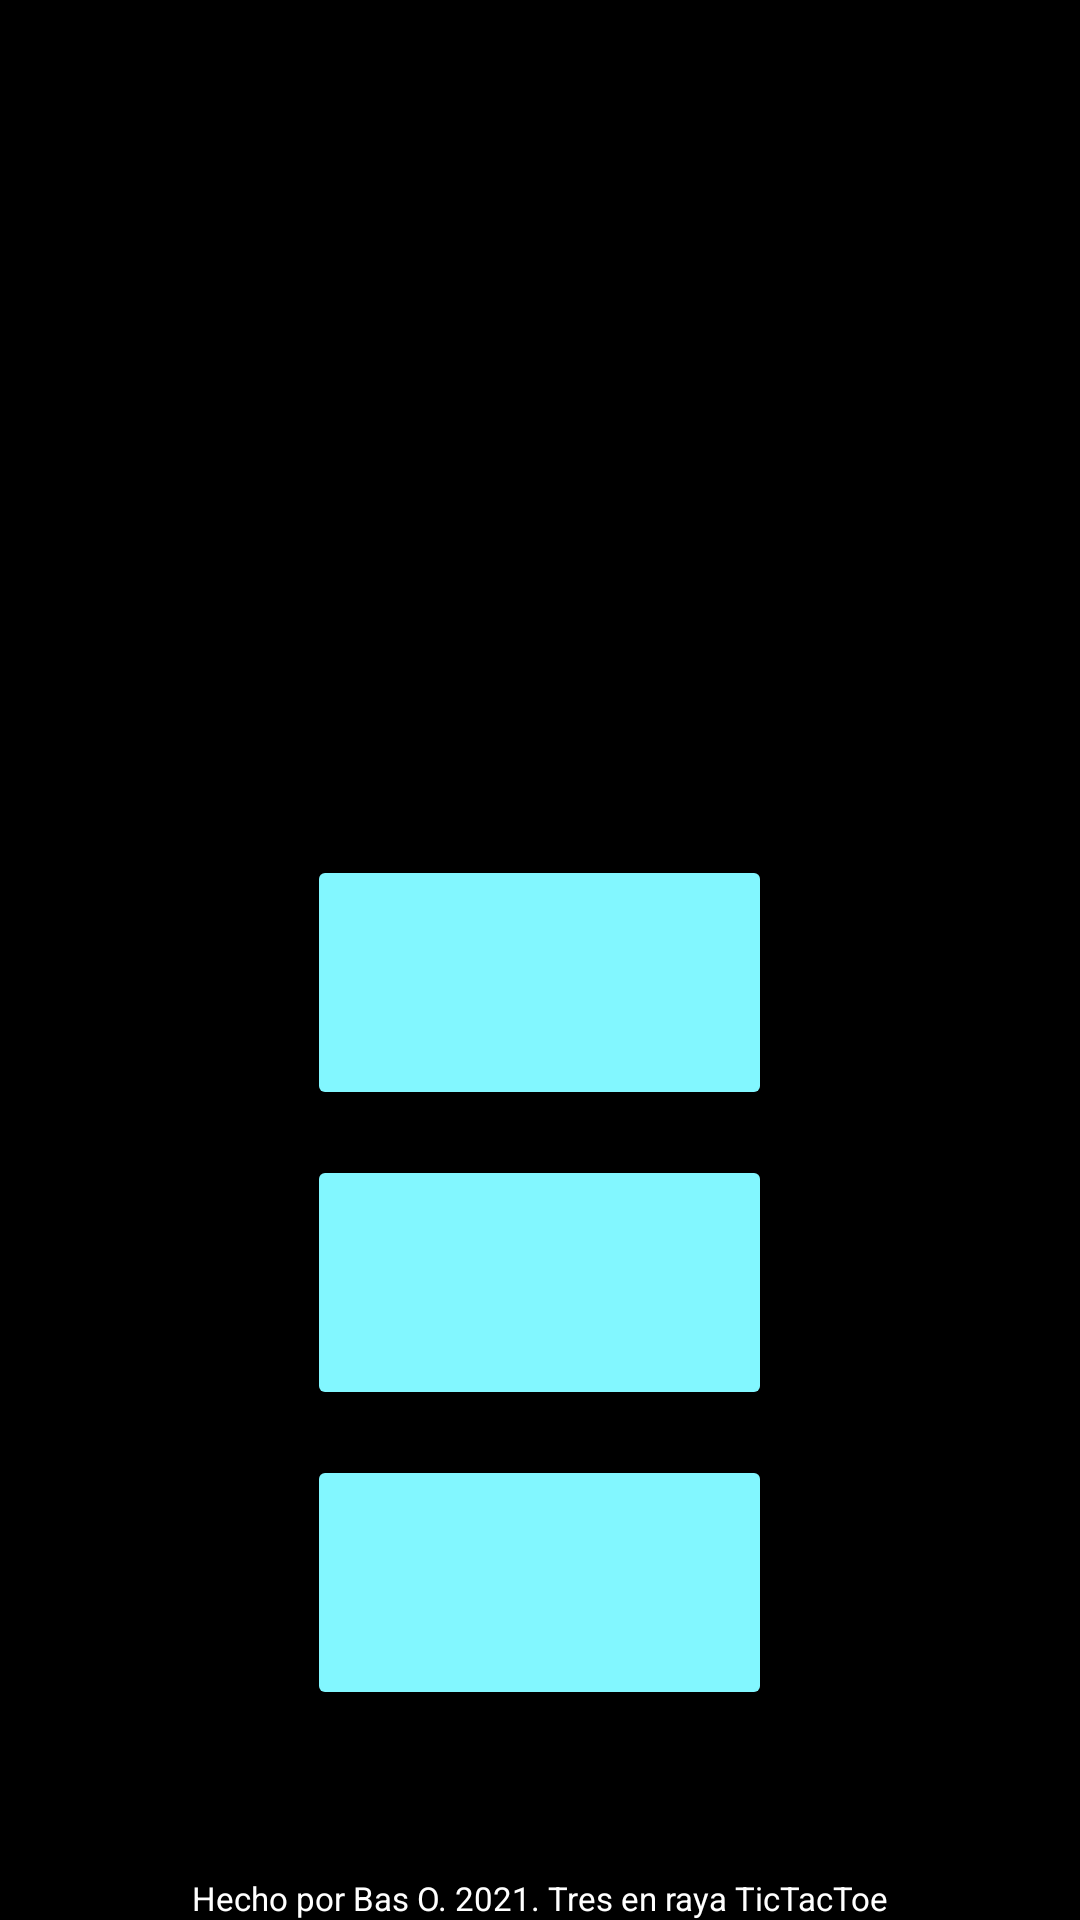

Android layout source for this screen:
<!-- AndroidManifest.xml: application theme Theme.MyTraya2.dos -->
<!-- res/layout/activity_menu_screen.xml -->
<?xml version="1.0" encoding="utf-8"?>
<RelativeLayout xmlns:android="http://schemas.android.com/apk/res/android"
    xmlns:tools="http://schemas.android.com/tools"
    android:layout_width="match_parent"
    android:layout_height="match_parent"
    tools:context=".MenuScreen"
    android:background="@color/black">

    <FrameLayout
        android:layout_width="match_parent"
        android:layout_height="wrap_content"
        android:layout_marginTop="35dp"
        android:id="@+id/ly_img">
        <ImageView
            android:id="@+id/principal_logo"
            android:layout_width="200dp"
            android:layout_height="200dp"
            android:src="@drawable/pic"
            android:layout_gravity="center"/>
    </FrameLayout>
    <LinearLayout
        android:layout_width="match_parent"
        android:layout_height="wrap_content"
        android:orientation="vertical"
        android:id="@+id/principal_botones"
        android:layout_below="@+id/ly_img"
        android:layout_marginTop="35dp"
        android:layout_marginBottom="25dp">
        <Button
            android:id="@+id/principal_btn1"
            style="@style/Base.TextAppearance.AppCompat.Widget.Button.elecciones" />
        <Button
            android:id="@+id/principal_btn2"
            style="@style/Base.TextAppearance.AppCompat.Widget.Button.elecciones" />
        <Button
            android:id="@+id/principal_btn3"
            style="@style/Base.TextAppearance.AppCompat.Widget.Button.elecciones" />

    </LinearLayout>
    <FrameLayout
        android:layout_width="match_parent"
        android:layout_height="match_parent"
        android:layout_below="@id/principal_botones">
        <TextView
            android:layout_width="match_parent"
            android:layout_height="wrap_content"
            android:text="@string/creditos"
            android:layout_below="@id/principal_botones"
            android:textSize="11sp"
            android:textColor="@color/white"
            android:textAlignment="center"
            android:layout_gravity="bottom"
            tools:ignore="RtlCompat" />

    </FrameLayout>

</RelativeLayout>
<!-- resources referenced by this layout -->
<resources>
  <color name="black">#FF000000</color>
  <color name="white">#FFFFFFFF</color>
  <string name="creditos">Hecho por Bas O. 2021. Tres en raya TicTacToe</string>
  <style name="Base.TextAppearance.AppCompat.Widget.Button.elecciones" parent="Base.TextAppearance.AppCompat.Widget.Button">
          <item name="backgroundTint">@color/g3</item>
          <item name="fontFamily">@font/bangers</item>
          <item name="android:includeFontPadding">false</item>
          <item name="android:textColor">@color/azul_oscuro</item>
          <item name="android:layout_width">155dp</item>
          <item name="android:layout_height">85dp</item>
          <item name="android:textSize">28sp</item>
          <item name="android:shadowColor">@color/white</item>
          <item name="android:shadowDx">10</item>
          <item name="android:shadowDy">10</item>
          <item name="android:shadowRadius">10</item>
          <item name="strokeColor">@color/azul_oscuro</item>
          <item name="strokeWidth">2dp</item>
          <item name="android:layout_marginTop">15dp</item>
          <item name="android:layout_gravity">center</item>
  
  
  
      </style>
  <style name="Theme.MyTraya2.dos" parent="Theme.MaterialComponents.DayNight.NoActionBar">
          <item name="colorPrimary">@color/purple_500</item>
          <item name="colorPrimaryVariant">@color/purple_700</item>
          <item name="colorOnPrimary">@color/white</item>
          
          <item name="colorSecondary">@color/teal_200</item>
          <item name="colorSecondaryVariant">@color/teal_700</item>
          <item name="colorOnSecondary">@color/black</item>
  
          <item name="android:windowFullscreen">true</item>
      </style>
  <color name="g3">#82f7ff</color>
  <color name="azul_oscuro">#001C65</color>
  <color name="purple_500">#FF6200EE</color>
  <color name="purple_700">#FF3700B3</color>
  <color name="teal_200">#FF03DAC5</color>
  <color name="teal_700">#FF018786</color>
</resources>
